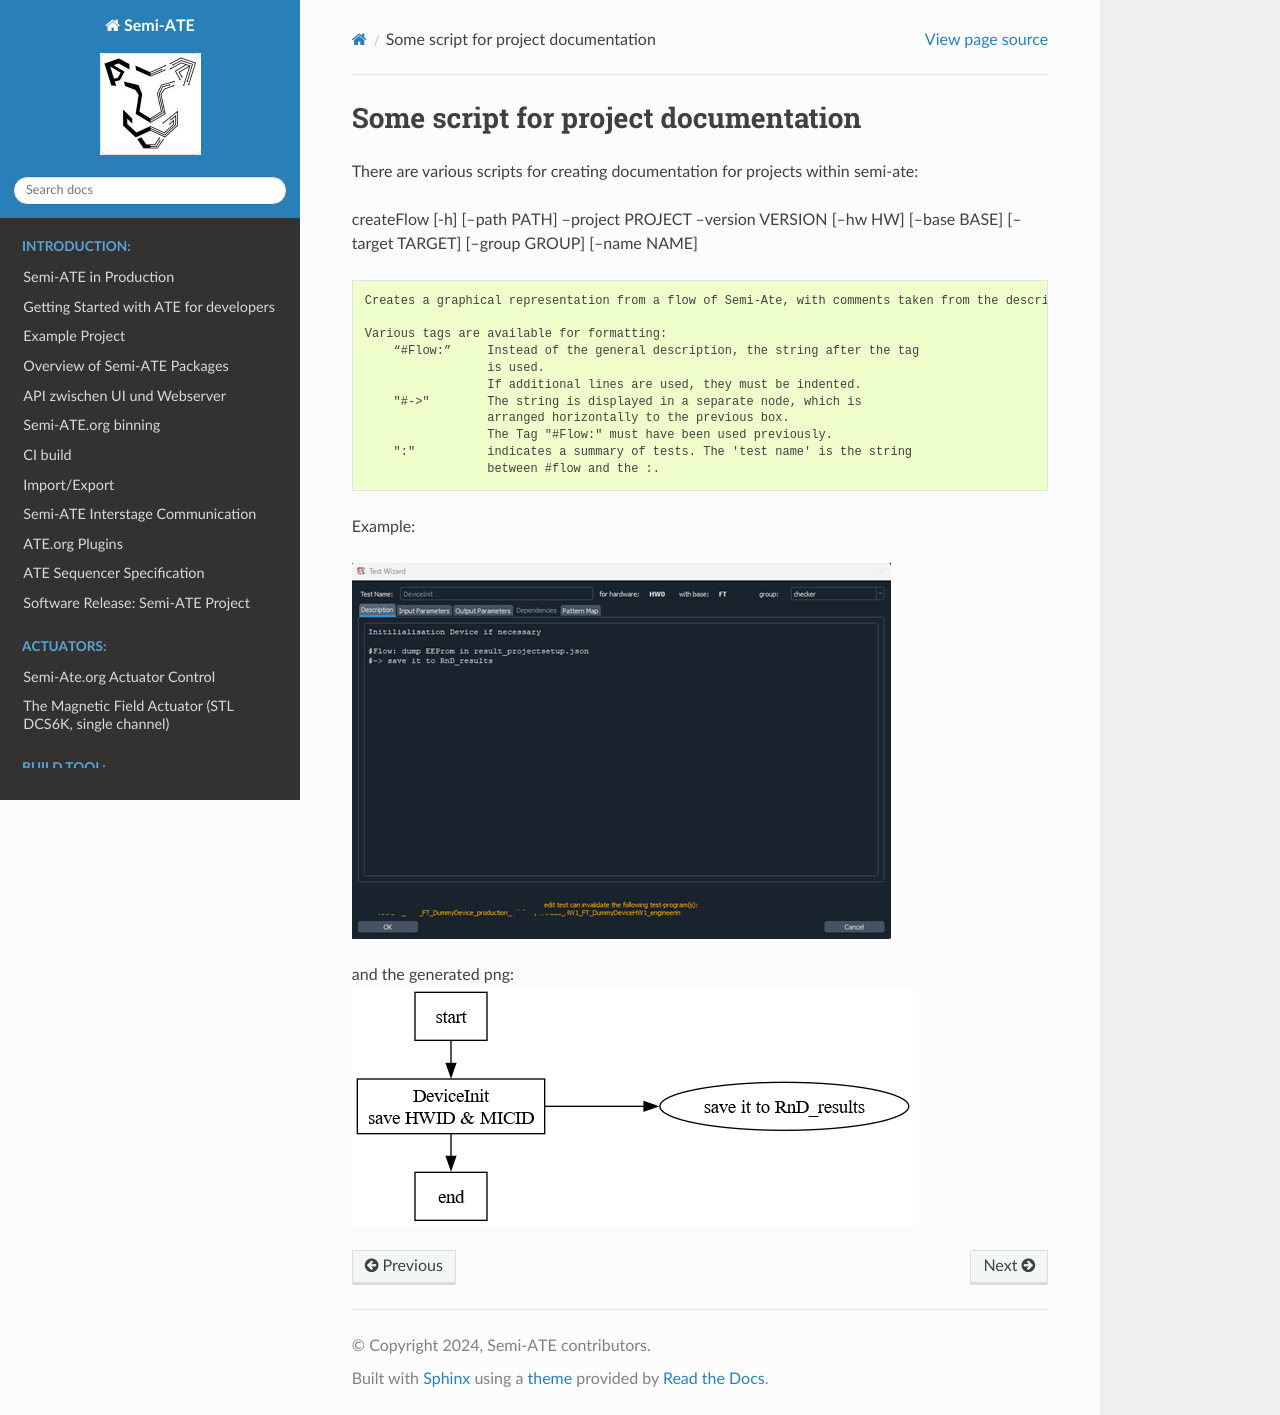

repository: Semi-ATE/Semi-ATE · page: buildtool/scripts.html · generator: sphinx

# Some script for project documentation

There are various scripts for creating documentation for projects within semi-ate:

createFlow [-h] [--path PATH] --project PROJECT --version VERSION [--hw HW] [--base BASE] [--target TARGET]
                [--group GROUP] [--name NAME]

    Creates a graphical representation from a flow of Semi-Ate, with comments taken from the description of the individual tests.

    Various tags are available for formatting:
        “#Flow:”     Instead of the general description, the string after the tag 
                     is used.
                     If additional lines are used, they must be indented.
        "#->"        The string is displayed in a separate node, which is 
                     arranged horizontally to the previous box.
                     The Tag "#Flow:" must have been used previously.
        ":"          indicates a summary of tests. The 'test name' is the string
                     between #flow and the :.

Example:

![description from a testbench](images/description_testbench.png)


and the generated png:
![description from a testbench](images/flow.png)
